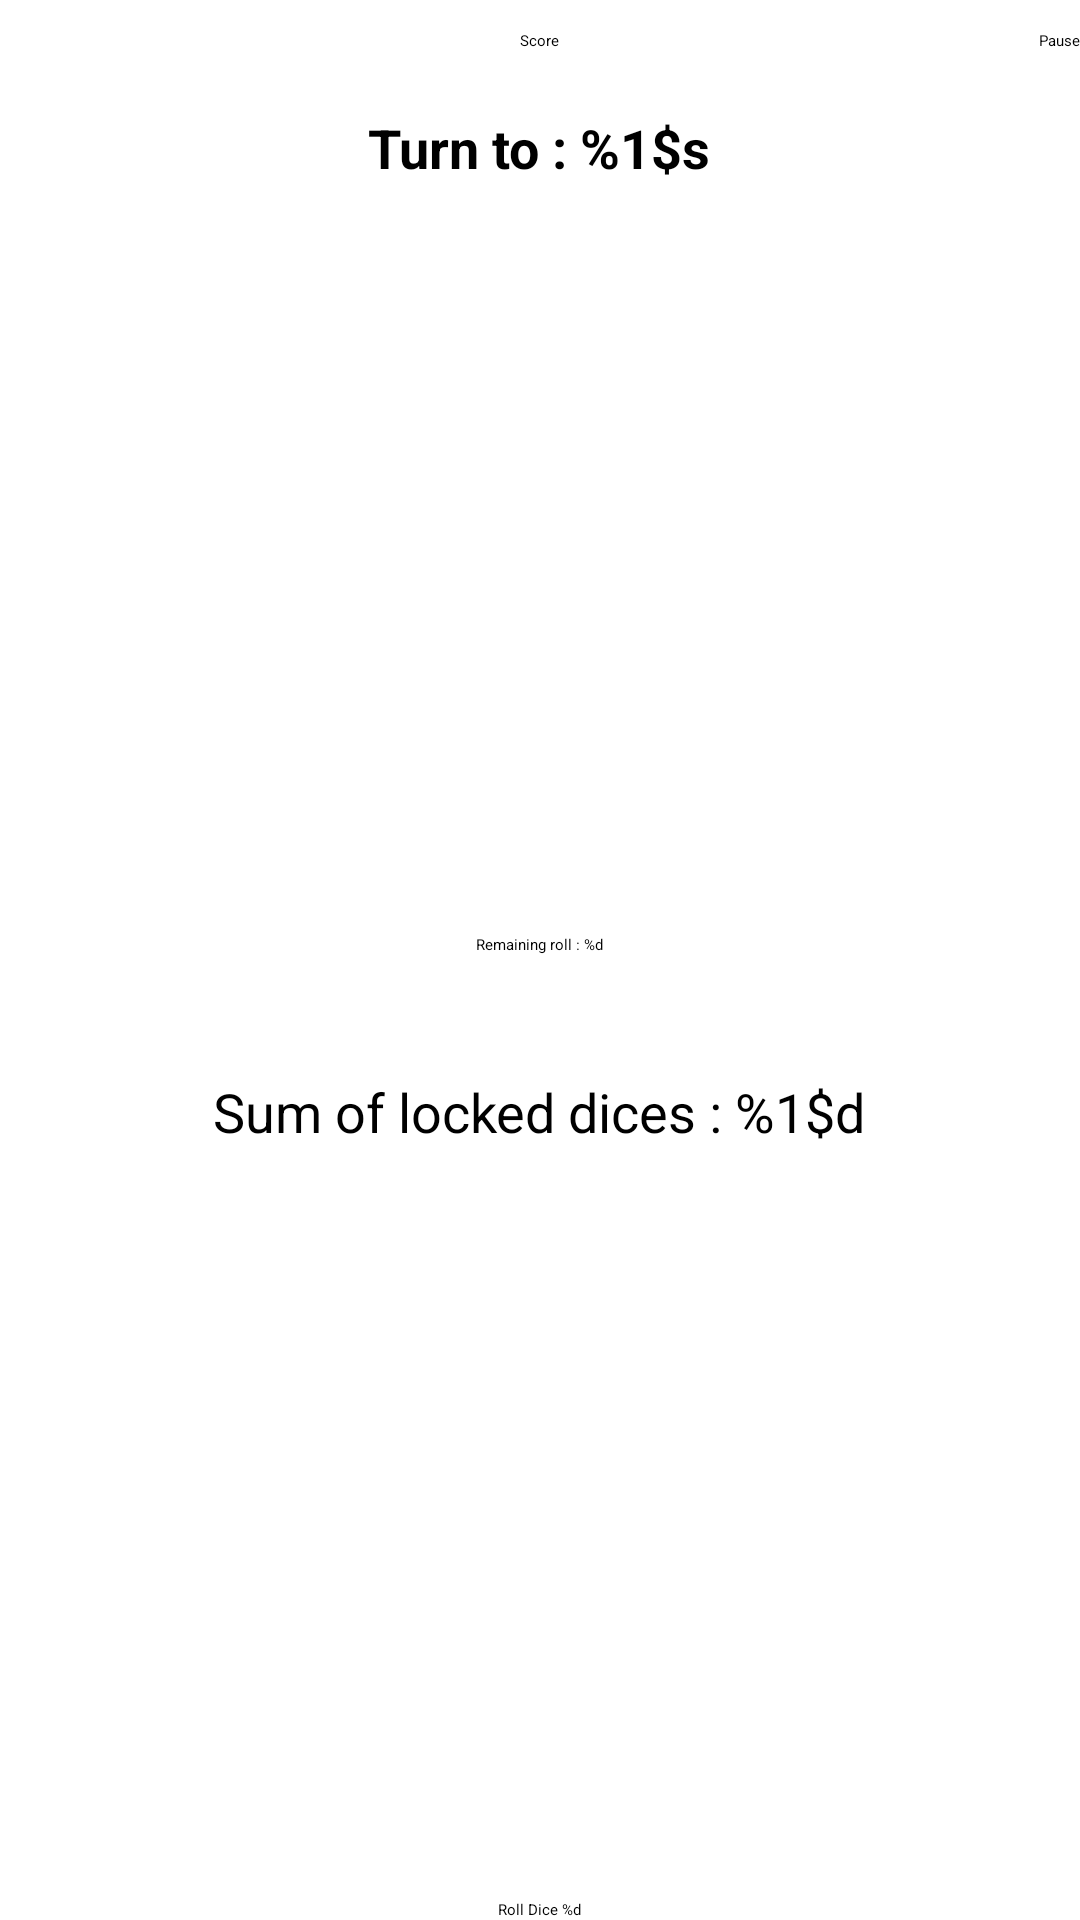

Produce the Android XML layout that renders to this screen, including the resource entries it uses.
<!-- AndroidManifest.xml: application theme Theme.Yams -->
<!-- res/layout/activity_game.xml -->
<FrameLayout xmlns:android="http://schemas.android.com/apk/res/android"
    android:layout_width="match_parent"
    android:layout_height="match_parent">

    
    <RelativeLayout
        android:layout_width="match_parent"
        android:layout_height="match_parent">

        
        <Button
            android:id="@+id/pause_button"
            android:layout_width="wrap_content"
            android:layout_height="wrap_content"
            android:layout_alignParentEnd="true"
            android:layout_marginTop="10dp"
            android:text="@string/pause"
            android:backgroundTint="@color/general_btn_secondary" />

        
        <Button
            android:id="@+id/show_score_table_button"
            android:layout_width="wrap_content"
            android:layout_height="wrap_content"
            android:layout_centerHorizontal="true"
            android:layout_marginTop="10dp"
            android:backgroundTint="@color/general_btn"
            android:text="@string/show_score_table" />

        
        <TextView
            android:id="@+id/current_player_text"
            android:layout_width="wrap_content"
            android:layout_height="wrap_content"
            android:textSize="18sp"
            android:textColor="@android:color/black"
            android:textStyle="bold"
            android:layout_centerHorizontal="true"
            android:layout_marginTop="20dp"
            android:layout_below="@id/show_score_table_button"
            android:text="@string/show_turn" />

        
        <LinearLayout
            android:id="@+id/line_two_dice"
            android:layout_width="wrap_content"
            android:layout_height="wrap_content"
            android:layout_centerHorizontal="true"
            android:layout_below="@id/current_player_text"
            android:layout_marginTop="20dp"
            android:orientation="horizontal">

            <ImageView
                android:id="@+id/dice1"
                android:layout_width="80dp"
                android:layout_height="80dp"
                android:layout_margin="5dp" />

            <ImageView
                android:id="@+id/dice2"
                android:layout_width="80dp"
                android:layout_height="80dp"
                android:layout_margin="5dp" />
        </LinearLayout>

        
        <LinearLayout
            android:id="@+id/line_three_dice"
            android:layout_width="wrap_content"
            android:layout_height="wrap_content"
            android:layout_below="@id/line_two_dice"
            android:layout_centerHorizontal="true"
            android:orientation="horizontal"
            android:layout_marginTop="20dp">

            <ImageView
                android:id="@+id/dice3"
                android:layout_width="80dp"
                android:layout_height="80dp"
                android:layout_margin="5dp" />
            <ImageView
                android:id="@+id/dice4"
                android:layout_width="80dp"
                android:layout_height="80dp"
                android:layout_margin="5dp" />
            <ImageView
                android:id="@+id/dice5"
                android:layout_width="80dp"
                android:layout_height="80dp"
                android:layout_margin="5dp" />
        </LinearLayout>

        
        <TextView
            android:id="@+id/rolls_remaining_text"
            android:layout_width="wrap_content"
            android:layout_height="wrap_content"
            android:text="@string/rolls_remaining"
            android:layout_below="@id/line_three_dice"
            android:layout_centerHorizontal="true"
            android:layout_marginTop="20dp"
            android:padding="10dp" />

        
        <LinearLayout
            android:id="@+id/locked_dice_layout"
            android:layout_width="match_parent"
            android:layout_height="wrap_content"
            android:layout_below="@id/rolls_remaining_text"
            android:layout_marginBottom="20dp"
            android:gravity="center"
            android:orientation="horizontal">
        </LinearLayout>

        
        <TextView
            android:id="@+id/locked_dice_sum_text"
            android:layout_width="wrap_content"
            android:layout_height="wrap_content"
            android:layout_below="@id/locked_dice_layout"
            android:layout_centerHorizontal="true"
            android:layout_marginTop="10dp"
            android:text="@string/locked_dice_sum"
            android:textSize="18sp"
            android:textColor="@android:color/black" />

        
        <ScrollView
            android:id="@+id/scroll_score_options"
            android:layout_width="match_parent"
            android:layout_height="wrap_content"
            android:layout_below="@id/locked_dice_sum_text"
            android:layout_above="@id/roll_button"
            android:layout_marginTop="20dp"
            android:fillViewport="true">

            
            <LinearLayout
                android:id="@+id/score_options_layout"
                android:layout_width="match_parent"
                android:layout_height="wrap_content"
                android:orientation="vertical"
                android:gravity="center">
            </LinearLayout>

        </ScrollView>

        
        <Button
            android:id="@+id/roll_button"
            android:layout_width="wrap_content"
            android:layout_height="wrap_content"
            android:text="@string/roll"
            android:layout_alignParentBottom="true"
            android:layout_centerHorizontal="true" />

    </RelativeLayout>

    
    <ScrollView
        android:id="@+id/score_table_layout"
        android:layout_width="match_parent"
        android:layout_height="match_parent"
        android:layout_marginTop="50dp"
        android:visibility="gone"
        android:background="#AA000000"> 

        <LinearLayout
            android:id="@+id/score_table_content"
            android:layout_width="match_parent"
            android:layout_height="wrap_content"
            android:orientation="vertical"
            android:padding="10dp"
            android:background="@android:color/white"> 
            
        </LinearLayout>
    </ScrollView>

</FrameLayout>
<!-- resources referenced by this layout -->
<resources>
  <color name="general_btn">#7D8A9A</color>
  <color name="general_btn_secondary">#536171</color>
  <string name="locked_dice_sum">Sum of locked dices : %1$d</string>
  <string name="pause">Pause</string>
  <string name="roll">Roll Dice %d</string>
  <string name="rolls_remaining">Remaining roll : %d</string>
  <string name="show_score_table">Score</string>
  <string name="show_turn">Turn to : %1$s</string>
  <style name="Theme.Yams" parent="Base.Theme.Yams" />
  <style name="Base.Theme.Yams" parent="Theme.Material3.DayNight.NoActionBar">
          
          
      </style>
</resources>
